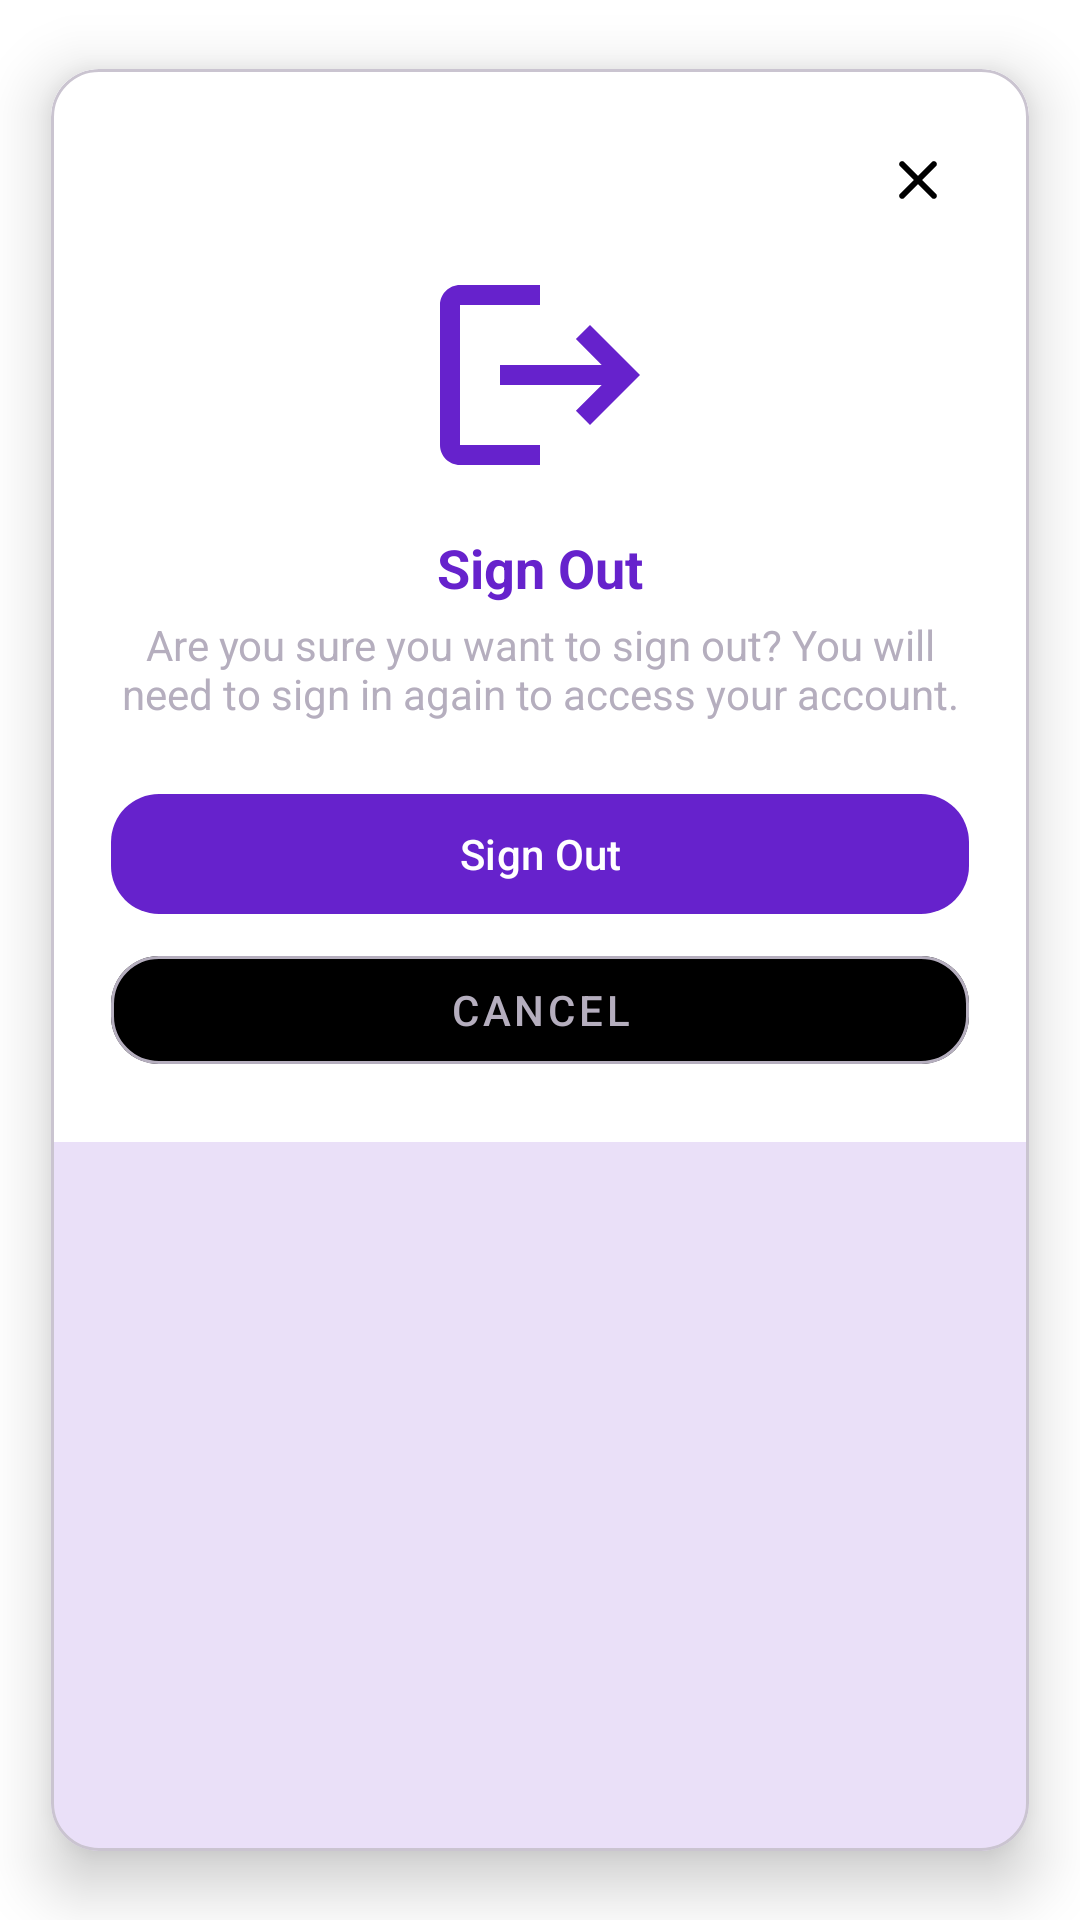

Layout XML and referenced resources for this Android screen:
<!-- AndroidManifest.xml: application theme Theme.NocturneVPN -->
<!-- res/layout/sign_out_dialog.xml -->
<?xml version="1.0" encoding="utf-8"?>
<com.google.android.material.card.MaterialCardView xmlns:android="http://schemas.android.com/apk/res/android"
    xmlns:app="http://schemas.android.com/apk/res-auto"
    android:layout_width="320dp"
    android:layout_height="wrap_content"
    app:cardCornerRadius="16dp"
    android:layout_marginStart="24dp"
    android:layout_marginEnd="24dp"
    app:cardElevation="12dp"
    app:cardUseCompatPadding="true"
    app:cardBackgroundColor="@color/white">

    <androidx.constraintlayout.widget.ConstraintLayout
        android:layout_width="match_parent"
        android:layout_height="wrap_content"
        android:background="@color/white"
        android:padding="20dp">

        
        <LinearLayout
            android:id="@+id/ivClose"
            android:layout_width="wrap_content"
            android:layout_height="wrap_content"
            android:background="@drawable/rounded_ripple"
            app:layout_constraintEnd_toEndOf="parent"
            app:layout_constraintTop_toTopOf="parent">

            <ImageView
                android:layout_width="wrap_content"
                android:layout_height="wrap_content"
                android:padding="5dp"
                android:src="@drawable/ic_close" />

        </LinearLayout>

        
        <ImageView
            android:id="@+id/ivSignOutIcon"
            android:layout_width="80dp"
            android:layout_height="80dp"
            android:layout_marginTop="8dp"
            android:src="@drawable/ic_loogout"
            android:tint="@color/strong_violet"
            app:layout_constraintTop_toBottomOf="@id/ivClose"
            app:layout_constraintStart_toStartOf="parent"
            app:layout_constraintEnd_toEndOf="parent" />

        
        <TextView
            android:id="@+id/tvTitle"
            android:layout_width="0dp"
            android:layout_height="wrap_content"
            android:text="Sign Out"
            android:textAlignment="center"
            android:textColor="@color/strong_violet"
            android:textSize="18sp"
            android:textStyle="bold"
            app:layout_constraintTop_toBottomOf="@id/ivSignOutIcon"
            app:layout_constraintStart_toStartOf="parent"
            app:layout_constraintEnd_toEndOf="parent"
            android:layout_marginTop="12dp" />

        
        <TextView
            android:id="@+id/tvSubtitle"
            android:layout_width="0dp"
            android:layout_height="wrap_content"
            android:text="Are you sure you want to sign out? You will need to sign in again to access your account."
            android:textAlignment="center"
            android:textColor="@color/gray"
            android:textSize="14sp"
            app:layout_constraintTop_toBottomOf="@id/tvTitle"
            app:layout_constraintStart_toStartOf="parent"
            app:layout_constraintEnd_toEndOf="parent"
            android:layout_marginTop="4dp" />

        
        <com.google.android.material.button.MaterialButton
            android:id="@+id/btnSignOut"
            android:layout_width="0dp"
            android:layout_height="wrap_content"
            android:text="Sign Out"
            android:textColor="@color/white"
            app:cornerRadius="16dp"
            app:backgroundTint="@color/strong_violet"
            app:layout_constraintTop_toBottomOf="@id/tvSubtitle"
            app:layout_constraintStart_toStartOf="parent"
            app:layout_constraintEnd_toEndOf="parent"
            android:layout_marginTop="20dp"
            android:layout_marginBottom="8dp" />

        
        <com.google.android.material.button.MaterialButton
            android:id="@+id/btnCancel"
            android:layout_width="0dp"
            android:layout_height="wrap_content"
            android:text="Cancel"
            android:textColor="@color/gray"
            app:cornerRadius="16dp"
            style="@style/Widget.MaterialComponents.Button.OutlinedButton"
            app:strokeColor="@color/gray"
            app:strokeWidth="1dp"
            app:backgroundTint="@color/Quation_btn_background"
            app:layout_constraintTop_toBottomOf="@id/btnSignOut"
            app:layout_constraintBottom_toBottomOf="parent"
            app:layout_constraintStart_toStartOf="parent"
            app:layout_constraintEnd_toEndOf="parent"
            android:layout_marginTop="4dp" />

    </androidx.constraintlayout.widget.ConstraintLayout>
</com.google.android.material.card.MaterialCardView>
<!-- resources referenced by this layout -->
<resources>
  <color name="Quation_btn_background">#2D2D2D</color>
  <color name="gray">#B5AEBE</color>
  <color name="strong_violet">#6622CC</color>
  <color name="white">#FFFFFF</color>
  <!-- drawable ic_close (drawable) -->
  <?xml version="1.0" encoding="utf-8"?>
  <vector xmlns:android="http://schemas.android.com/apk/res/android"
      android:width="24dp"
      android:height="24dp"
      android:viewportWidth="24"
      android:viewportHeight="24">
  
      <path
          android:fillColor="@color/black"
          android:pathData="M18 6C17.8125 5.81253 17.5582 5.70721 17.293 5.70721C17.0278 5.70721 16.7735 5.81253 16.586 6L12 10.586L7.414 6C7.22647 5.81253 6.97216 5.70721 6.707 5.70721C6.44184 5.70721 6.18753 5.81253 6 6C5.81253 6.18753 5.70721 6.44184 5.70721 6.707C5.70721 6.97216 5.81253 7.22647 6 7.414L10.586 12L6 16.586C5.81253 16.7735 5.70721 17.0278 5.70721 17.293C5.70721 17.5582 5.81253 17.8125 6 18C6.18753 18.1875 6.44184 18.2928 6.707 18.2928C6.97216 18.2928 7.22647 18.1875 7.414 18L12 13.414L16.586 18C16.7735 18.1875 17.0278 18.2928 17.293 18.2928C17.5582 18.2928 17.8125 18.1875 18 18C18.1875 17.8125 18.2928 17.5582 18.2928 17.293C18.2928 17.0278 18.1875 16.7735 18 16.586L13.414 12L18 7.414C18.1875 7.22647 18.2928 6.97216 18.2928 6.707C18.2928 6.44184 18.1875 6.18753 18 6Z" />
  </vector>
  <!-- drawable ic_loogout (drawable) -->
  <vector android:autoMirrored="true" android:height="24dp"
      android:tint="#6622CC" android:viewportHeight="24"
      android:viewportWidth="24" android:width="24dp" xmlns:android="http://schemas.android.com/apk/res/android">
      <path android:fillColor="@android:color/white" android:pathData="M17,7l-1.41,1.41L18.17,11H8v2h10.17l-2.58,2.58L17,17l5,-5zM4,5h8V3H4c-1.1,0 -2,0.9 -2,2v14c0,1.1 0.9,2 2,2h8v-2H4V5z"/>
  </vector>
  <!-- drawable rounded_ripple (drawable) -->
  <?xml version="1.0" encoding="utf-8"?>
  <ripple xmlns:android="http://schemas.android.com/apk/res/android"
      android:exitFadeDuration="@android:integer/config_longAnimTime"
      android:color="#e0e0e0">
  
      <item android:id="@android:id/mask">
          <shape android:shape="rectangle">
              <solid android:color="@android:color/holo_green_light" />
              <corners android:radius="30dp" />
          </shape>
      </item>
  
  
  </ripple>
  <style name="Theme.NocturneVPN" parent="Base.Theme.NocturneVPN" />
  <color name="black">#FF000000</color>
  <style name="Base.Theme.NocturneVPN" parent="Theme.Material3.Light.NoActionBar">
          
          <item name="colorPrimary">@color/strong_violet</item>
          <item name="colorPrimaryVariant">@color/strong_violet</item>
          <item name="colorOnPrimary">@color/white</item>
          <item name="colorSecondary">@color/up_arrow</item>
          <item name="colorSecondaryVariant">@color/up_arrow</item>
          <item name="colorOnSecondary">@color/black</item>
          <item name="colorBackground">@color/white</item>
          <item name="colorSurface">@color/white</item>
          <item name="colorOnSurface">@color/black</item>
          <item name="colorOnBackground">@color/black</item>
          <item name="android:windowBackground">@color/white</item>
          <item name="android:statusBarColor">@android:color/transparent</item>
          <item name="android:navigationBarColor">@android:color/transparent</item>
          <item name="android:windowFullscreen">false</item>
          <item name="android:windowNoTitle">true</item>
          
          <item name="android:windowLightStatusBar">true</item>
  
  
  
  
  
  
      </style>
  <color name="up_arrow">#22CCC2</color>
</resources>
